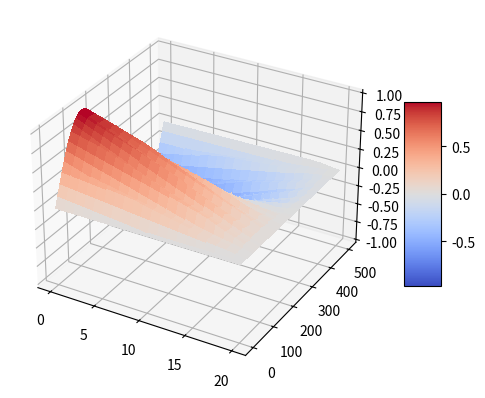

This figure's Python source: (Note: this script raises an exception after producing the figure.)
"""Consider the wave equation: utt = 16uxx on a string of length 1, with boundary conditions: u(0, t) = sin(t), u(1,
t) = 0, and initial conditions: u(x, 0) = ut(x, 0) = 0. Take ∆x = .05 and ∆t = .0025. Keep track of ALL position data
through every time step, and plot the complete numerical solution as a 3 dimensional plot u(x,t) above the xt-plane,
for 0 ≤ t ≤ 2pi, and 0 ≤ x ≤ 1."""

import numpy as np
import matplotlib.pyplot as plt
from mpl_toolkits.mplot3d import Axes3D
from matplotlib import cm
from matplotlib import animation as animation

L = 1.0
T = 2 * np.pi

f = 0
g = 0

dx = 0.05
dt = 0.0125
beta_square = 16
sigma = beta_square * (dt / dx) ** 2

# check sigma condition
if sigma > 1:
    print("Sigma condition not met!")
    print(f"Sigma = {sigma}")
    print(f"Sigma should be less than 1")
    exit()

print(f"Sigma = {sigma} <= 1")

Nx = int(L / dx) + 1
Nt = int(T / dt) + 1

# x = np.linspace(0, L, Nx)
# t = np.linspace(0, T, Nt)

u = np.zeros((Nx, Nt + 1))

for i in range(Nt):
    t = i * dt
    u[0, i] = np.sin(t)
    u[-1, i] = 0

# print(f"u: {u}")
# print(f"u shape: {u.shape}")
# set up tri-diagonal matrix

A = np.zeros((Nx, Nx))
A[0, 0] = 1
A[-1, -1] = 1
for i in range(1, Nx - 1):
    A[i, i - 1] = sigma
    A[i, i] = 2 - 2 * sigma
    A[i, i + 1] = sigma
# print(f"A: {A}")
# print(f"A shape: {A.shape}")

# solve for u

u_prev = np.zeros(Nx)
u_curr = u[:, 1]
# print(f"u_curr: {u_curr}")

for i in range(1, Nx - 1):
    u_prev[i] = u_curr[i] + 0.5 * sigma * (u_curr[i + 1] - 2 * u_curr[i] + u_curr[i - 1])

# print(f"u_prev: {u_prev}")
bdry = u.copy()

for i in range(1, Nt):
    # print(f"boundary condition: {u[0, i]}")
    u_next = A.dot(u_curr) + sigma * bdry[:, i] - u_prev
    # print(f"u_next: {u_next}")
    u[:, i + 1] = u_next
    u_prev = u_curr
    u_curr = u_next

# print(f"u: {u}")

# plot 3d graph

X = np.arange(0, Nx, 1)
Y = np.arange(0, Nt + 1, 1)
X, Y = np.meshgrid(X, Y)
Z = u[X, Y]

# store data in file

fig = plt.figure()
ax = fig.add_subplot(111, projection='3d')
surf = ax.plot_surface(X, Y, Z, cmap=cm.coolwarm, linewidth=0, antialiased=False)
fig.colorbar(surf, shrink=0.5, aspect=5)
plt.show()

# plot 2d graph

for i in range(Nt):
    plt.plot(u[:, i])
plt.show()

# animate
def animate():
    fig = plt.figure()
    ax = plt.axes(xlim=(0, Nx), ylim=(-1, 1))
    line, = ax.plot([], [], lw=2)

    def init():
        line.set_data([], [])
        return line,

    def animate(i):
        x = np.linspace(0, Nx, Nx)
        y = u[:, i]
        line.set_data(x, y)
        return line,

    anim = animation.FuncAnimation(fig, animate, init_func=init, frames=Nt, interval=10, blit=True)
    plt.show()

animate()
